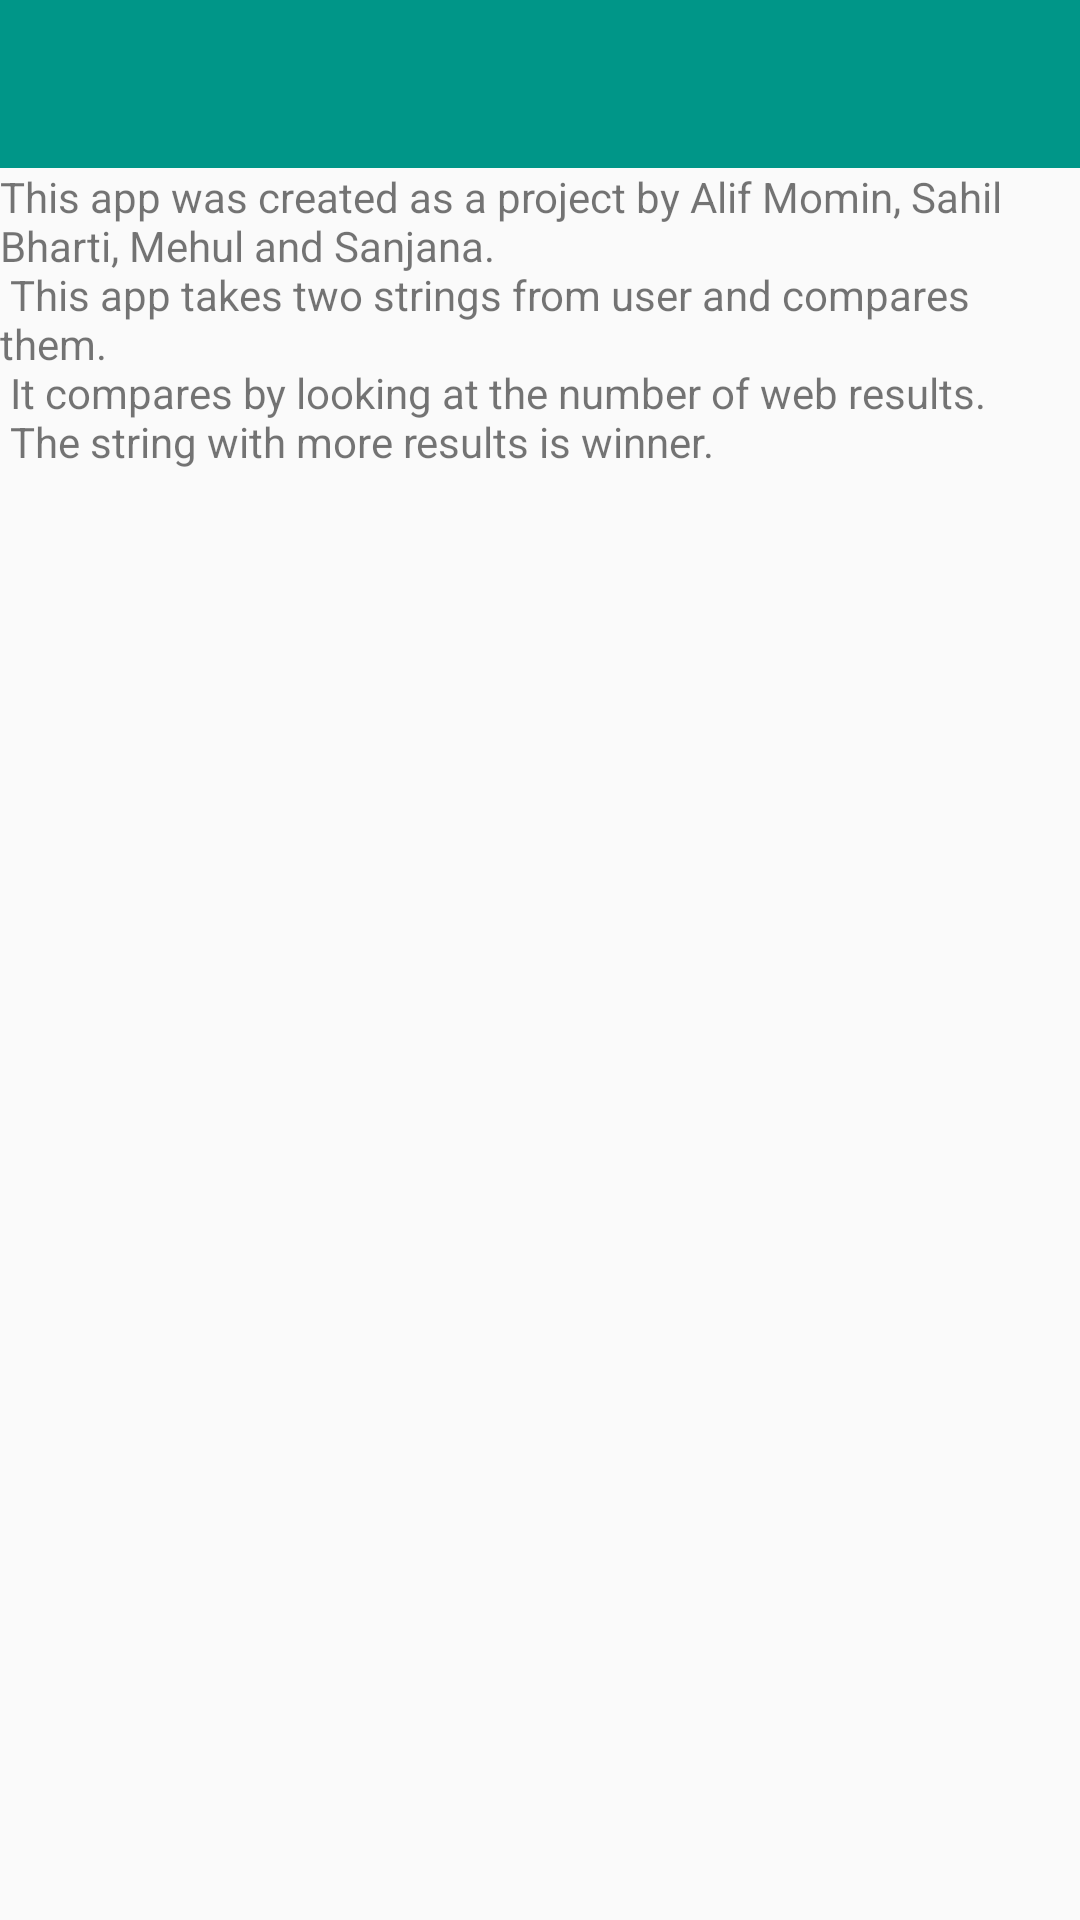

Produce the Android XML layout that renders to this screen, including the resource entries it uses.
<!-- AndroidManifest.xml: application theme AppTheme -->
<!-- res/layout/activity_about.xml -->
<RelativeLayout xmlns:android="http://schemas.android.com/apk/res/android"
    xmlns:tools="http://schemas.android.com/tools"
    android:layout_width="match_parent"
    android:layout_height="match_parent"
    tools:context="com.example.alif.compareproject2.About">

    <include
        android:id="@+id/app_bar"
        layout="@layout/app_bar"></include>

    <TextView
        android:layout_below="@id/app_bar"
        android:layout_width="wrap_content"
        android:layout_height="wrap_content"
        android:text="@string/about_text" />

</RelativeLayout>
<!-- res/layout/app_bar.xml (included above) -->
<?xml version="1.0" encoding="utf-8"?>
<android.support.v7.widget.Toolbar xmlns:android="http://schemas.android.com/apk/res/android"
    xmlns:app="http://schemas.android.com/apk/res-auto"
    android:layout_width="match_parent"
    android:layout_height="wrap_content"
    android:paddingTop="@dimen/app_bar_top_padding"
    android:background="@color/primaryColor"
    app:theme="@style/MyCustomTheme"
    app:popupTheme="@style/ThemeOverlay.AppCompat.Light">

</android.support.v7.widget.Toolbar>
<!-- resources referenced by this layout -->
<resources>
  <color name="primaryColor">#009688</color>
  <dimen name="app_bar_top_padding">0dp</dimen>
  <string name="about_text">
          This app was created as a project by Alif Momin, Sahil Bharti, Mehul and Sanjana.\n
          This app takes two strings from user and compares them.\n
          It compares by looking at the number of web results.\n
          The string with more results is winner.
      </string>
  <style name="MyCustomTheme" parent="ThemeOverlay.AppCompat.Dark">
          <item name="android:textColorSecondary">#ffffff</item>
          <item name="android:textColorPrimary">#ffffff</item>
      </style>
  <style name="AppTheme" parent="AppTheme.Base">
          
  
      </style>
  <style name="AppTheme.Base" parent="Theme.AppCompat.Light.NoActionBar">
          <item name="colorPrimary">@color/primaryColor</item>
          <item name="colorPrimaryDark">@color/primaryDarkColor</item>
          <item name="windowActionModeOverlay">true</item>
      </style>
  <color name="primaryDarkColor">#00796B</color>
</resources>
